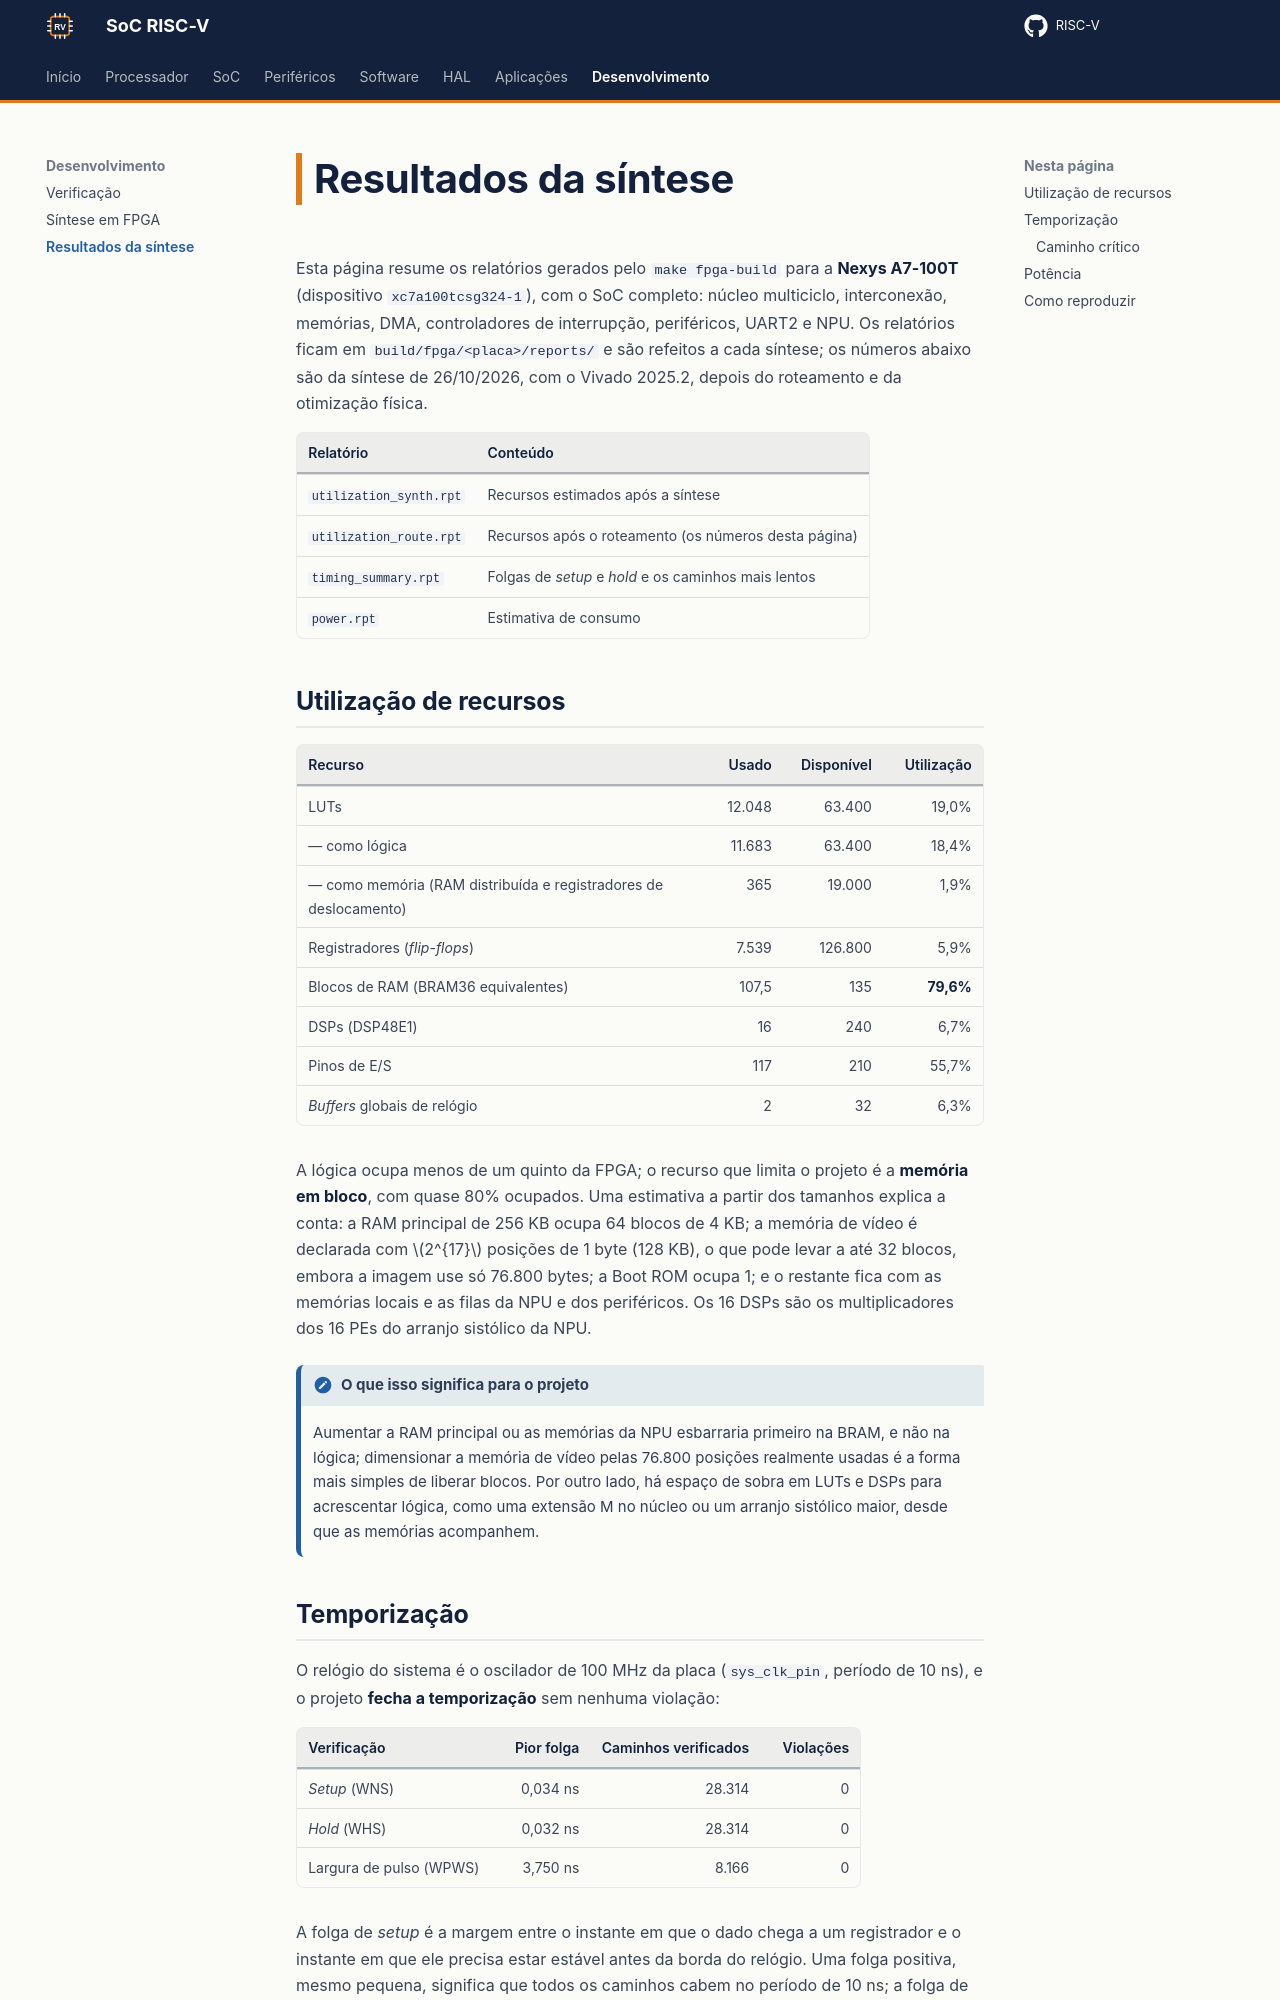

repository: RISC-V-Azedinha/RISC-V · page: desenvolvimento/resultados-sintese/index.html · generator: mkdocs

# Resultados da síntese

Esta página resume os relatórios gerados pelo `make fpga-build` para a **Nexys A7-100T** (dispositivo `xc7a100tcsg324-1`), com o SoC completo: núcleo multiciclo, interconexão, memórias, DMA, controladores de interrupção, periféricos, UART2 e NPU. Os relatórios ficam em `build/fpga/<placa>/reports/` e são refeitos a cada síntese; os números abaixo são da síntese de 26/10/2026, com o Vivado 2025.2, depois do roteamento e da otimização física.

| Relatório | Conteúdo |
|---|---|
| `utilization_synth.rpt` | Recursos estimados após a síntese |
| `utilization_route.rpt` | Recursos após o roteamento (os números desta página) |
| `timing_summary.rpt` | Folgas de *setup* e *hold* e os caminhos mais lentos |
| `power.rpt` | Estimativa de consumo |

## Utilização de recursos

| Recurso | Usado | Disponível | Utilização |
|---|---:|---:|---:|
| LUTs | 12.048 | 63.400 | 19,0% |
| — como lógica | 11.683 | 63.400 | 18,4% |
| — como memória (RAM distribuída e registradores de deslocamento) | 365 | 19.000 | 1,9% |
| Registradores (*flip-flops*) | 7.539 | 126.800 | 5,9% |
| Blocos de RAM (BRAM36 equivalentes) | 107,5 | 135 | **79,6%** |
| DSPs (DSP48E1) | 16 | 240 | 6,7% |
| Pinos de E/S | 117 | 210 | 55,7% |
| *Buffers* globais de relógio | 2 | 32 | 6,3% |

A lógica ocupa menos de um quinto da FPGA; o recurso que limita o projeto é a **memória em bloco**, com quase 80% ocupados. Uma estimativa a partir dos tamanhos explica a conta: a RAM principal de 256 KB ocupa 64 blocos de 4 KB; a memória de vídeo é declarada com $2^{17}$ posições de 1 byte (128 KB), o que pode levar a até 32 blocos, embora a imagem use só 76.800 bytes; a Boot ROM ocupa 1; e o restante fica com as memórias locais e as filas da NPU e dos periféricos. Os 16 DSPs são os multiplicadores dos 16 PEs do arranjo sistólico da NPU.

!!! note "O que isso significa para o projeto"
    Aumentar a RAM principal ou as memórias da NPU esbarraria primeiro na BRAM, e não na lógica; dimensionar a memória de vídeo pelas 76.800 posições realmente usadas é a forma mais simples de liberar blocos. Por outro lado, há espaço de sobra em LUTs e DSPs para acrescentar lógica, como uma extensão M no núcleo ou um arranjo sistólico maior, desde que as memórias acompanhem.
